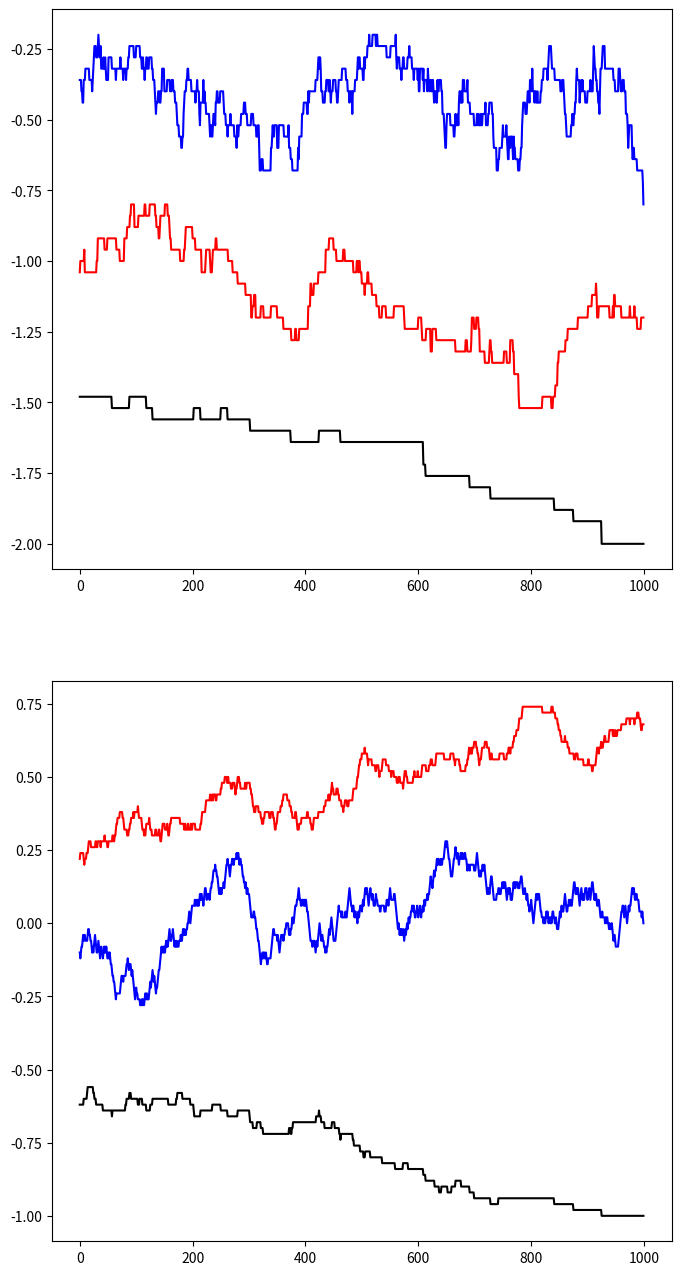

The matplotlib source for this figure:
import numpy as np
import numpy.random as random
import matplotlib.pyplot as plt

colorArray = ['k','r','b','g']

def ising_energy(spins,J=1):
    energy = 0
    for i in range(len(spins)):
        for j in range(len(spins)):
            spin_domain = spins[i,j]
            neighbors = spins[(i+1)%N, j] + spins[i,(j+1)%N] + spins[(i-1)%N,j] + spins[i,(j-1)%N]
            energy += neighbors*spin_domain
    return -energy/2. # double counting


def ising_magnetization(spins):
    return spins.mean()

def boltz_factor(e_final=0.0,e_initial = 1.0,k=1,T=1):
    exponent = -(e_final-e_initial) / k / T
    return np.exp(exponent)

def metropolis(temperature=1,J=1,boltz_constant=1,N=10,N_steps=10000,burn_in=1000):
    spins = random.choice([-1.0,1.0],size=(N,N))
    energy = ising_energy(spins,J=J)
    en = []
    mags = []
    for j in range(N_steps+burn_in):
        spinIndex = random.randint(0,N,size=(2))
        spinIndex = spinIndex[0],spinIndex[1]
        temp_spins = np.copy(spins)
        temp_spins[spinIndex] = -temp_spins[spinIndex]
        proposed_energy = ising_energy(temp_spins,J=J)
        if proposed_energy <= energy:
            energy = proposed_energy
            spins = np.copy(temp_spins)
        else:
            probability = boltz_factor(e_final = proposed_energy,e_initial =energy,k=boltz_constant,T=temperature)
            # print probability
            check = random.uniform(0,1)
            if check <= probability:
                energy = proposed_energy
                spins = np.copy(temp_spins)
        if j < burn_in:
            continue
        else:
            en.append(energy/spins.size)
            mag = ising_magnetization(spins)
            mags.append(mag)
    return en,mags

N = 10

fig, ax = plt.subplots(2,1,figsize=(8,16))
for index,t in enumerate([1,2.27,5]):
    en,mags = metropolis(N_steps=1000,temperature=t)
    # en *= 2**(index+1)
    # mags *= 2**(index*1)
    ax[0].plot(en,c=colorArray[index])
    ax[1].plot(mags,c=colorArray[index])

# ax[0].set_ylim(-2,0)
# ax[1].set_ylim(-0.1,1.1)
plt.show()










# print
